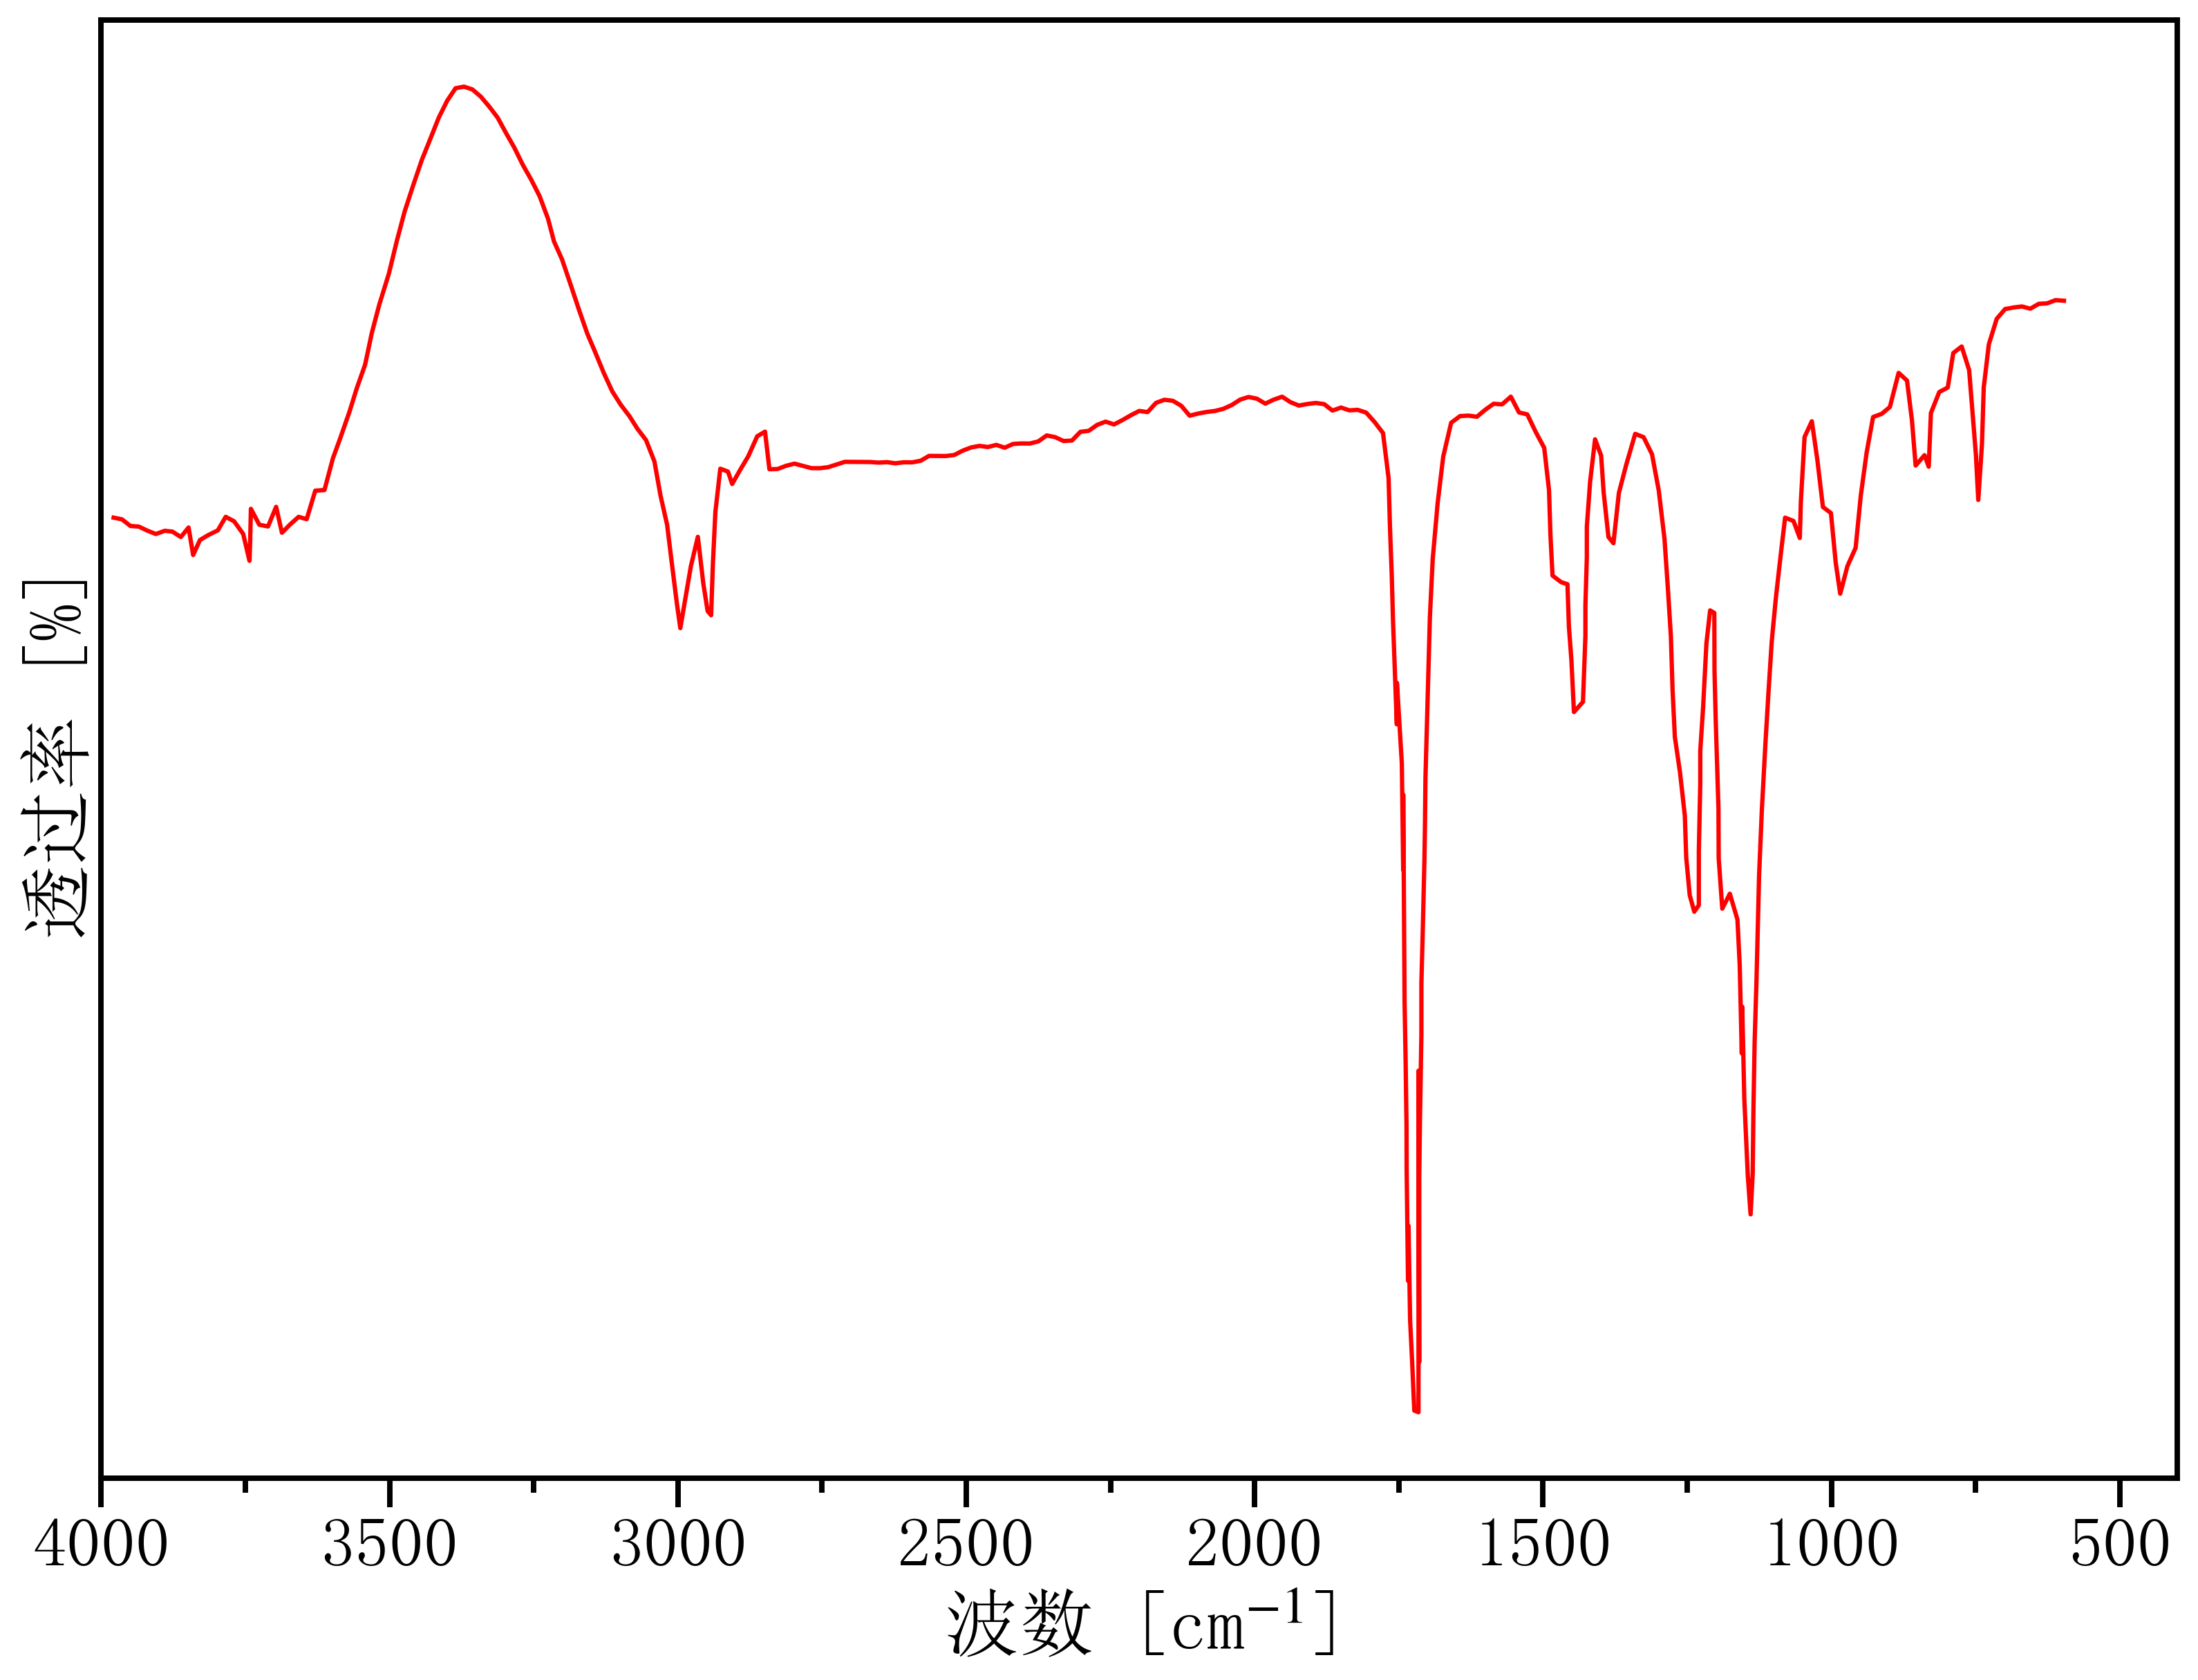

The table this chart was drawn from, first rows:
3992.9664678533745, 68.34681155700149
3978, 68.37
3964, 68.35
3949, 68.27
3935, 68.26
3920, 68.2
3905, 68.16
3890, 68.2
3877, 68.19
3862, 68.12
3848, 68.25
3840, 67.88
3829, 68.08
3814, 68.15
3798, 68.21
3784, 68.39
3769, 68.33
3754, 68.16
3743, 67.81
3742, 68.08
3740, 68.49
3726, 68.28
3711, 68.26
3697, 68.52
3686, 68.18
3672, 68.29
3658, 68.39
3644, 68.35
3629, 68.73
3613, 68.74
3598, 69.15
3585, 69.41
3569, 69.76
3557, 70.07
3542, 70.38
3531, 70.8
3518, 71.17
3501, 71.57
3487, 72
3474, 72.39
3458, 72.75
3444, 73.07
3430, 73.33
3415, 73.62
3400, 73.84
3385, 74.01
3371, 74.03
3356, 73.99
3342, 73.89
3327, 73.76
3313, 73.62
3298, 73.42
3283, 73.22
3269, 73
3254, 72.81
3240, 72.59
3225, 72.29
3215, 72
3201, 71.76
3186, 71.44
3172, 71.11
... 269 more rows
